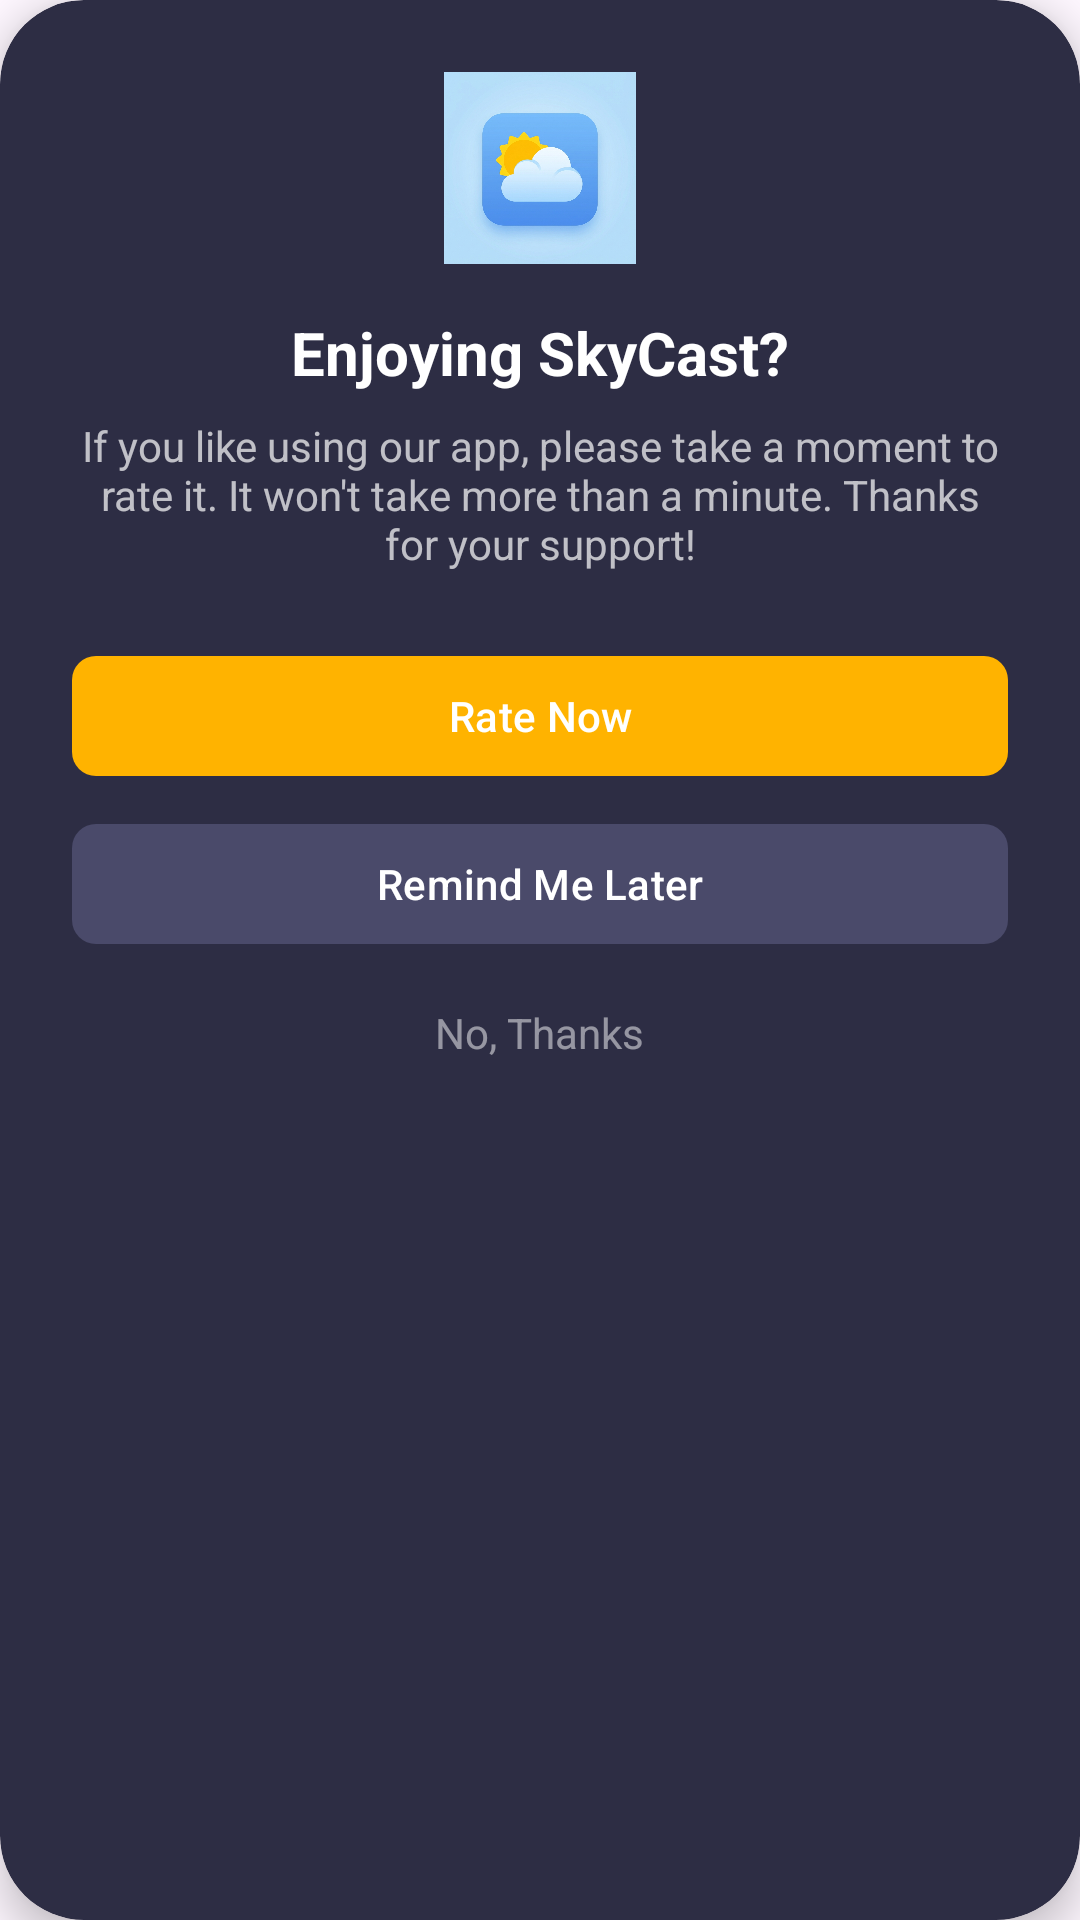

Write the Android layout XML for this screen, with the resource values it uses.
<!-- AndroidManifest.xml: application theme Theme.WetherApp -->
<!-- res/layout/dialog_rate_me.xml -->
<?xml version="1.0" encoding="utf-8"?>
<androidx.cardview.widget.CardView xmlns:android="http://schemas.android.com/apk/res/android"
    xmlns:app="http://schemas.android.com/apk/res-auto"
    android:layout_width="match_parent"
    android:layout_height="wrap_content"
    app:cardCornerRadius="28dp"
    app:cardElevation="8dp"
    app:cardBackgroundColor="#2D2D44">

    <LinearLayout
        android:layout_width="match_parent"
        android:layout_height="wrap_content"
        android:orientation="vertical"
        android:padding="24dp">

        <ImageView
            android:layout_width="64dp"
            android:layout_height="64dp"
            android:src="@drawable/app_logo"
            android:layout_gravity="center_horizontal"
            android:layout_marginBottom="16dp"/>

        <TextView
            android:layout_width="wrap_content"
            android:layout_height="wrap_content"
            android:text="Enjoying SkyCast?"
            android:textColor="#FFFFFF"
            android:textSize="20sp"
            android:textStyle="bold"
            android:layout_gravity="center_horizontal"
            android:layout_marginBottom="8dp"/>

        <TextView
            android:layout_width="wrap_content"
            android:layout_height="wrap_content"
            android:text="If you like using our app, please take a moment to rate it. It won't take more than a minute. Thanks for your support!"
            android:textColor="#B3FFFFFF"
            android:textSize="14sp"
            android:gravity="center"
            android:layout_marginBottom="24dp"/>

        <com.google.android.material.button.MaterialButton
            android:id="@+id/btnRateNow"
            android:layout_width="match_parent"
            android:layout_height="wrap_content"
            android:text="Rate Now"
            android:textColor="#FFFFFF"
            app:backgroundTint="#FFB300"
            app:cornerRadius="8dp"
            android:layout_marginBottom="8dp"/>

        <com.google.android.material.button.MaterialButton
            android:id="@+id/btnLater"
            android:layout_width="match_parent"
            android:layout_height="wrap_content"
            android:text="Remind Me Later"
            android:textColor="#FFFFFF"
            app:backgroundTint="#4A4A6A"
            app:cornerRadius="8dp"
            android:layout_marginBottom="8dp"/>

        <TextView
            android:id="@+id/tvNoThanks"
            android:layout_width="wrap_content"
            android:layout_height="wrap_content"
            android:text="No, Thanks"
            android:textColor="#80FFFFFF"
            android:textSize="14sp"
            android:layout_gravity="center_horizontal"
            android:padding="8dp"/>

    </LinearLayout>

</androidx.cardview.widget.CardView>
<!-- resources referenced by this layout -->
<resources>
  <!-- drawable app_logo: png bitmap (drawable, 409223 bytes) -->
  <style name="Theme.WetherApp" parent="Base.Theme.WetherApp" />
  <style name="Base.Theme.WetherApp" parent="Theme.Material3.DayNight.NoActionBar">
          
          
      </style>
</resources>
